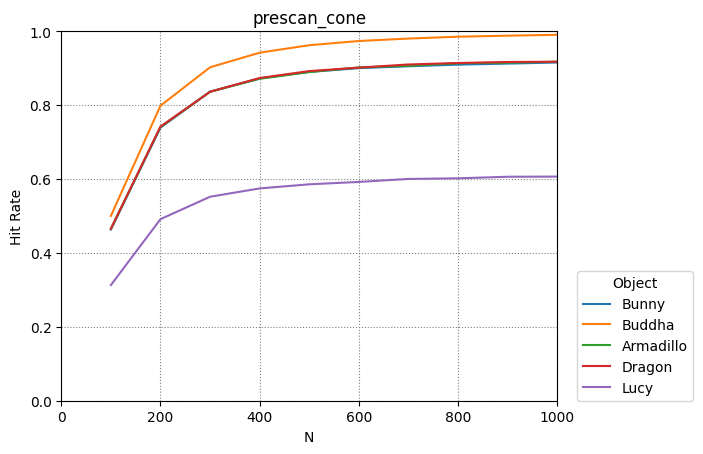

Source data for this figure (header and first rows):
Bunny, Buddha, Armadillo, Dragon, Lucy
100, 200, 300, 400, 500, 600, 700, 800, 900, 1000
0.4633, 0.739, 0.8363, 0.8721, 0.8896, 0.8999, 0.9049, 0.9094, 0.9122, 0.9151
0.5, 0.7982, 0.9022, 0.9417, 0.9619, 0.9732, 0.9799, 0.9849, 0.9877, 0.99
0.4649, 0.741, 0.836, 0.8711, 0.8893, 0.9017, 0.9062, 0.9132, 0.9146, 0.9172
0.4653, 0.7417, 0.8359, 0.8731, 0.8919, 0.9012, 0.9098, 0.9137, 0.9165, 0.9172
0.3129, 0.4913, 0.5519, 0.5744, 0.5855, 0.592, 0.6001, 0.6018, 0.606, 0.6064
